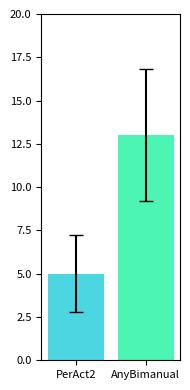

This figure's Python source:
import matplotlib.pyplot as plt
import numpy as np
from matplotlib.colors import LinearSegmentedColormap
# 定义数据
# data1 = [8.00, 16.00, 4.00, 40.00, 4.00, 0.00, 0.00, 12.00, 0.00, 0.00, 0.00, 24.00]
# data2 = [8.00, 32.00, 24.00, 20.00, 12.00, 16.00, 8.00, 84.00, 8.00, 4.00, 4.00, 28]
colors = ['#00B7EB', '#00FF7F']  # 浅蓝色到浅绿色
cmap = LinearSegmentedColormap.from_list("custom_cmap", colors)
data1 = [0.00, 4.00, 0.00, 8.00, 0.00, 0.00, 0.00, 4.00, 8.00, 8.00, 0.00, 28.00]
data2 = [8.00, 12.00, 8.00, 4.00, 4.00, 28.00, 0.00, 48.00, 8.00, 4.00, 8.00, 24.00]

# 计算平均值和标准误差
means = [np.mean(data1), np.mean(data2)]
std_errors = [np.std(data1) / np.sqrt(len(data1)), np.std(data2) / np.sqrt(len(data2))]

# 确认平均值
print(f'平均值: Data1: {means[0]:.2f}, Data2: {means[1]:.2f}')

fig, ax = plt.subplots(figsize=(2, 4))  # 调整图像大小以符合你的格式

bars = ax.bar(['PerAct2', 'AnyBimanual'], means, yerr=std_errors, capsize=5, color=[cmap(0.2, alpha=0.7), cmap(0.8, alpha=0.7)])
ax.set_ylim(0, 20)

ax.tick_params(axis='both', which='major', labelsize=8)

# 自动调整布局，避免标签被裁剪
plt.tight_layout()

# 保存图像为PNG格式，调整分辨率
plt.savefig('rlbench_20.png', format='png', dpi=300)

# 显示图像
plt.show()
